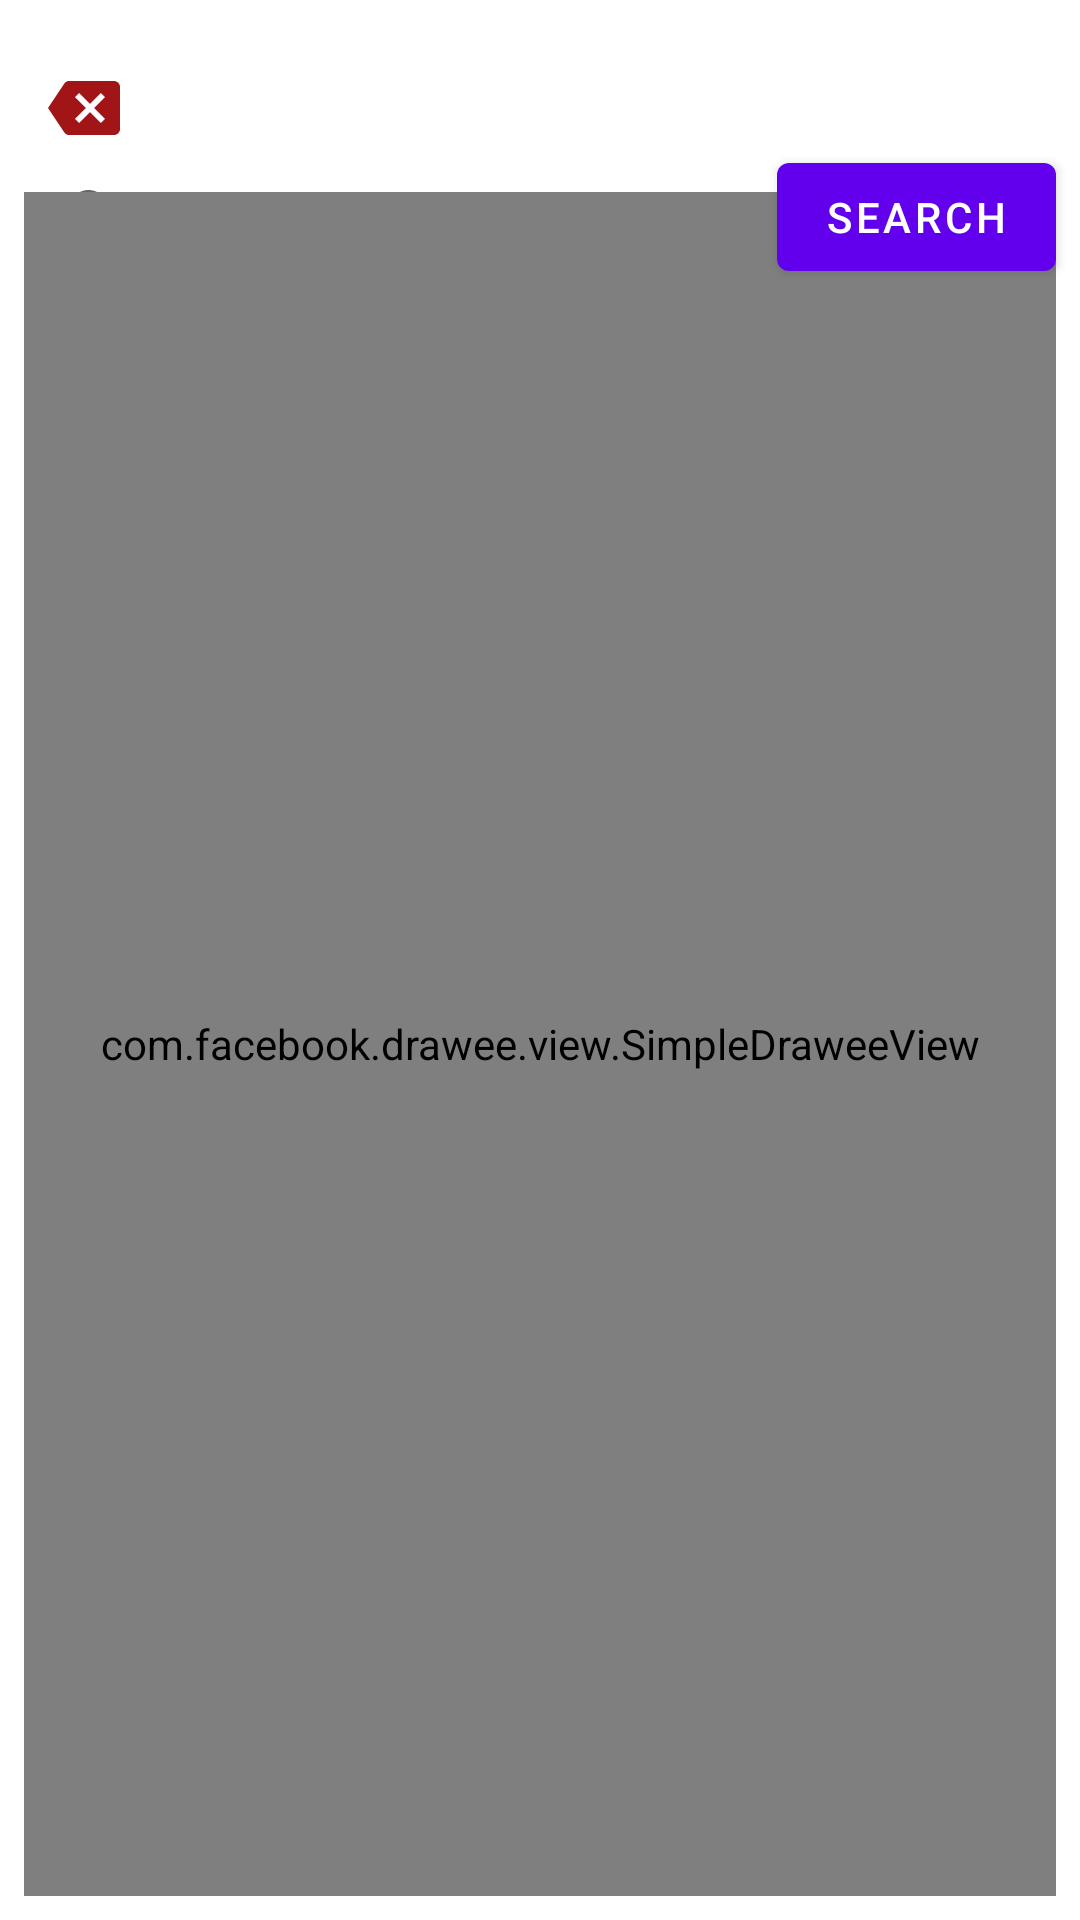

Android layout source for this screen:
<!-- AndroidManifest.xml: application theme Theme.LibraryLexicon -->
<!-- res/layout/fragment_add_card.xml -->
<?xml version="1.0" encoding="utf-8"?>
<FrameLayout xmlns:android="http://schemas.android.com/apk/res/android"
    xmlns:app="http://schemas.android.com/apk/res-auto"
    xmlns:fresco="http://schemas.android.com/apk/res-auto"
    xmlns:tools="http://schemas.android.com/tools"
    android:layout_width="match_parent"
    android:layout_height="match_parent"
    tools:context=".AddCardFragment">

    <androidx.constraintlayout.widget.ConstraintLayout
        android:layout_width="match_parent"
        android:layout_height="match_parent">

        <TextView
            android:id="@+id/addCardDeckNameCaption"
            android:layout_width="wrap_content"
            android:layout_height="wrap_content"
            android:layout_marginStart="8dp"
            android:layout_marginTop="8dp"
            android:layout_marginEnd="8dp"
            android:textSize="24sp"
            app:layout_constraintEnd_toEndOf="parent"
            app:layout_constraintStart_toStartOf="parent"
            app:layout_constraintTop_toTopOf="parent" />

        <SearchView
            android:id="@+id/searchView"
            android:layout_width="0dp"
            android:layout_height="wrap_content"
            android:layout_marginStart="8dp"
            android:layout_marginTop="8dp"
            android:layout_marginEnd="8dp"
            app:layout_constraintEnd_toStartOf="@+id/searchGoButton"
            app:layout_constraintStart_toStartOf="parent"
            app:layout_constraintTop_toBottomOf="@+id/addCardDeckNameCaption" />

        <Button
            android:id="@+id/searchGoButton"
            android:layout_width="wrap_content"
            android:layout_height="wrap_content"
            android:layout_marginStart="8dp"
            android:layout_marginTop="8dp"
            android:layout_marginEnd="8dp"
            android:layout_marginBottom="8dp"
            android:text="@string/searchString"
            app:layout_constraintBottom_toBottomOf="@+id/searchView"
            app:layout_constraintEnd_toEndOf="parent"
            app:layout_constraintStart_toEndOf="@+id/searchView"
            app:layout_constraintTop_toTopOf="@+id/searchView" />

        <androidx.recyclerview.widget.RecyclerView
            android:id="@+id/searchedCardRecyclerView"
            android:layout_width="0dp"
            android:layout_height="0dp"
            android:layout_marginStart="8dp"
            android:layout_marginTop="8dp"
            android:layout_marginEnd="8dp"
            app:layout_constraintBottom_toBottomOf="parent"
            app:layout_constraintEnd_toEndOf="parent"
            app:layout_constraintStart_toStartOf="parent"
            app:layout_constraintTop_toBottomOf="@+id/searchView" />

        <com.facebook.drawee.view.SimpleDraweeView
            android:id="@+id/searchedCardCardDisplay"
            android:layout_width="0dp"
            android:layout_height="0dp"
            android:layout_marginStart="8dp"
            android:layout_marginTop="64dp"
            android:layout_marginEnd="8dp"
            android:layout_marginBottom="8dp"
            app:layout_constraintBottom_toBottomOf="parent"
            app:layout_constraintEnd_toEndOf="parent"
            app:layout_constraintStart_toStartOf="parent"
            app:layout_constraintTop_toTopOf="parent" />

        <ImageButton
            android:id="@+id/cancelButton"
            android:layout_width="wrap_content"
            android:layout_height="wrap_content"
            android:layout_marginStart="16dp"
            android:layout_marginBottom="16dp"
            android:background="@null"
            android:src="@drawable/backspace"
            app:layout_constraintBottom_toTopOf="@+id/searchedCardCardDisplay"
            app:layout_constraintStart_toStartOf="parent" />

    </androidx.constraintlayout.widget.ConstraintLayout>
</FrameLayout>
<!-- resources referenced by this layout -->
<resources>
  <!-- drawable backspace (drawable) -->
  <vector android:height="24dp" android:tint="#A21517"
      android:viewportHeight="24" android:viewportWidth="24"
      android:width="24dp" xmlns:android="http://schemas.android.com/apk/res/android">
      <path android:fillColor="@android:color/white" android:pathData="M22,3L7,3c-0.69,0 -1.23,0.35 -1.59,0.88L0,12l5.41,8.11c0.36,0.53 0.9,0.89 1.59,0.89h15c1.1,0 2,-0.9 2,-2L24,5c0,-1.1 -0.9,-2 -2,-2zM19,15.59L17.59,17 14,13.41 10.41,17 9,15.59 12.59,12 9,8.41 10.41,7 14,10.59 17.59,7 19,8.41 15.41,12 19,15.59z"/>
  </vector>
  <string name="searchString">Search</string>
  <style name="Theme.LibraryLexicon" parent="Theme.MaterialComponents.DayNight.DarkActionBar">
          
          <item name="colorPrimary">@color/purple_500</item>
          <item name="colorPrimaryVariant">@color/purple_700</item>
          <item name="colorOnPrimary">@color/white</item>
          
          <item name="colorSecondary">@color/teal_200</item>
          <item name="colorSecondaryVariant">@color/teal_700</item>
          <item name="colorOnSecondary">@color/black</item>
          
          <item name="android:statusBarColor" tools:targetApi="l">?attr/colorPrimaryVariant</item>
          
      </style>
  <!-- not gathered from this repository: default colours our renderer supplied (Android Studio template values) -->
  <color name="purple_500">#FF6200EE</color>
  <color name="purple_700">#FF3700B3</color>
  <color name="teal_200">#FF03DAC5</color>
  <color name="teal_700">#FF018786</color>
  <color name="black">#FF000000</color>
  <color name="white">#FFFFFFFF</color>
</resources>
